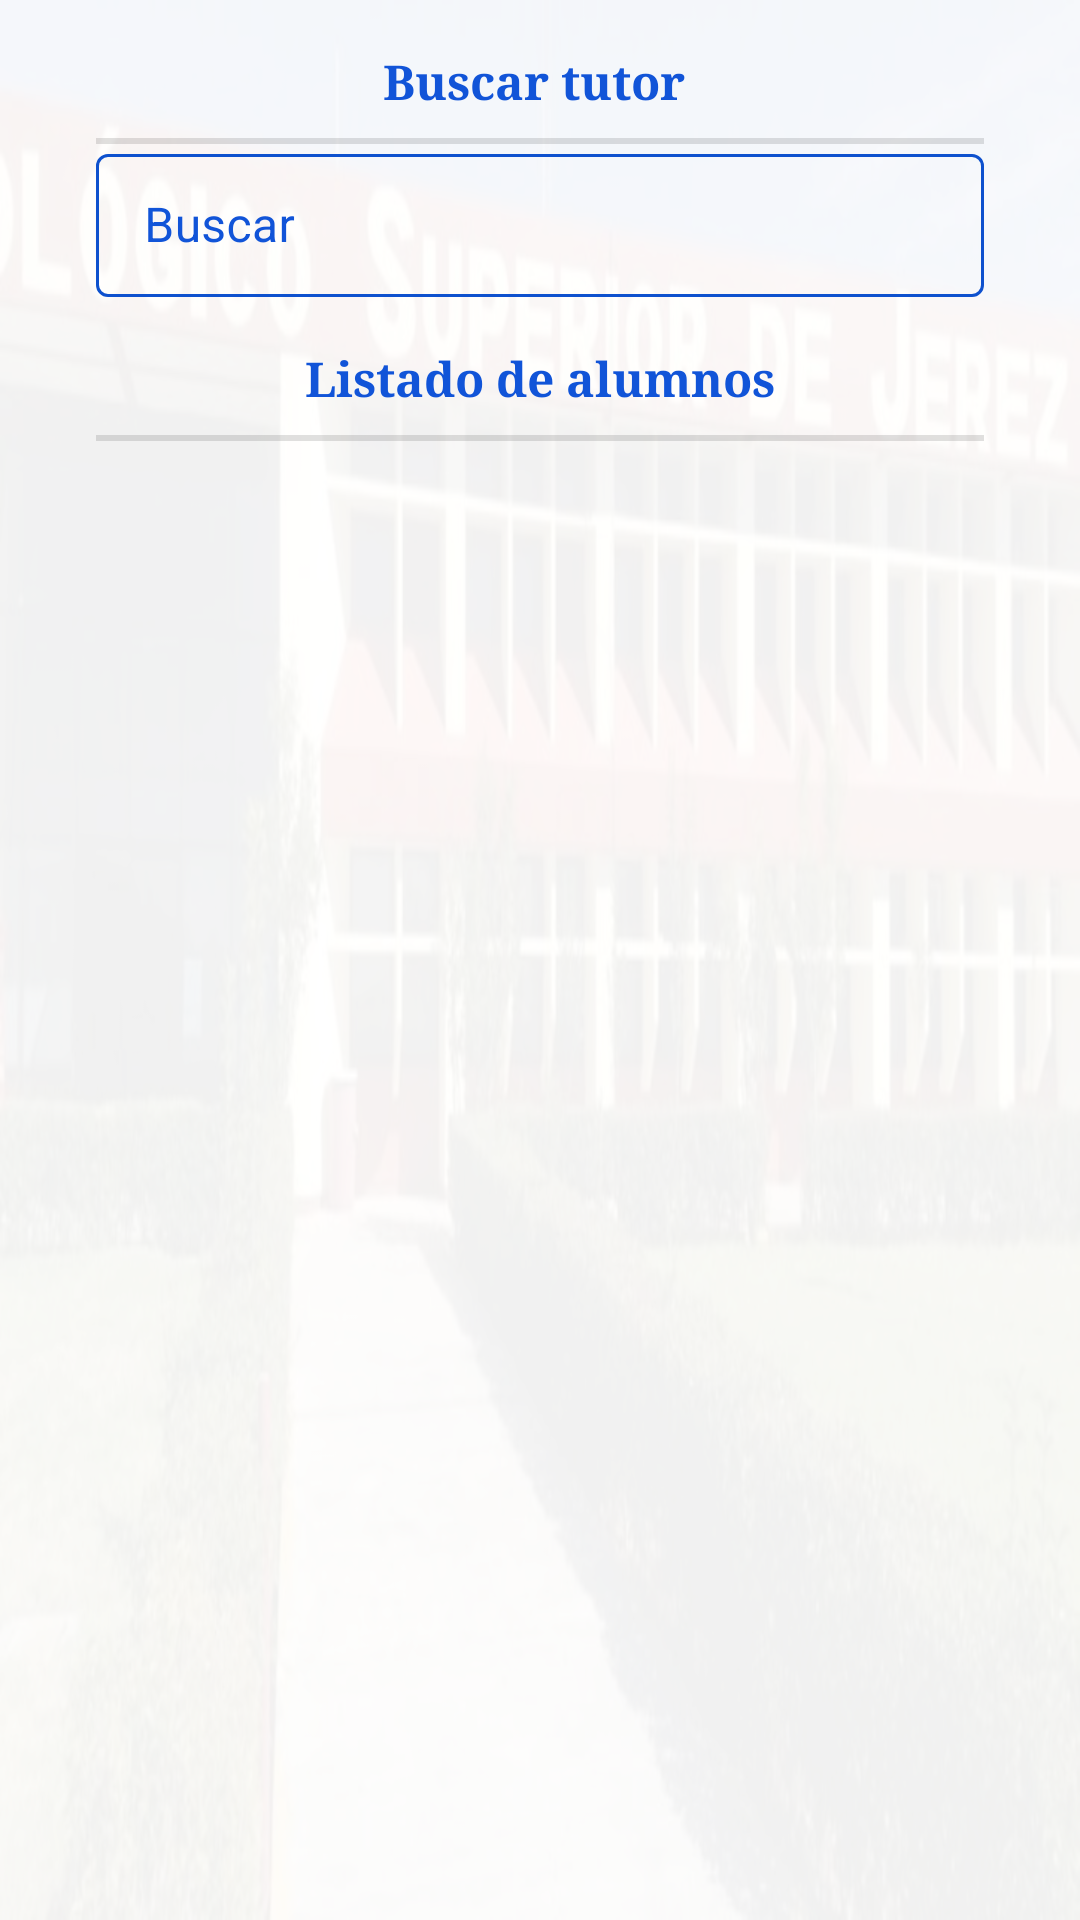

Layout XML and referenced resources for this Android screen:
<!-- AndroidManifest.xml: application theme AppTheme -->
<!-- res/layout/activity_tutores.xml -->
<?xml version="1.0" encoding="utf-8"?>
<androidx.constraintlayout.widget.ConstraintLayout xmlns:android="http://schemas.android.com/apk/res/android"
    xmlns:app="http://schemas.android.com/apk/res-auto"
    xmlns:tools="http://schemas.android.com/tools"
    android:layout_width="match_parent"
    android:layout_height="match_parent"
    android:background="@drawable/bg"
    tools:context=".TutoresActivity">


    <androidx.constraintlayout.widget.ConstraintLayout
        android:layout_width="match_parent"
        android:layout_height="match_parent"
        android:background="@color/blancoAlphc"
        app:layout_constraintBottom_toBottomOf="parent"
        app:layout_constraintEnd_toEndOf="parent"
        app:layout_constraintStart_toStartOf="parent"
        app:layout_constraintTop_toTopOf="parent">

        <TextView
            android:id="@+id/textView8"
            android:layout_width="wrap_content"
            android:layout_height="wrap_content"
            android:layout_marginTop="16dp"
            android:text="Buscar tutor "
            android:textColor="@color/colorPrimary"
            android:textSize="16dp"
            android:textStyle="bold"
            app:fontFamily="serif"
            app:layout_constraintEnd_toEndOf="parent"
            app:layout_constraintStart_toStartOf="parent"
            app:layout_constraintTop_toTopOf="parent" />


        <com.google.android.material.textfield.TextInputLayout
            android:id="@+id/textInputLayout5"
            style="@style/TextInputLayoutAppearance"
            android:layout_width="match_parent"
            android:layout_height="wrap_content"
            android:layout_marginStart="32dp"
            android:layout_marginLeft="32dp"
            android:layout_marginTop="8dp"
            android:layout_marginEnd="32dp"
            android:layout_marginRight="32dp"
            android:hint="Buscar"
            app:layout_constraintEnd_toEndOf="parent"
            app:layout_constraintStart_toStartOf="parent"
            app:layout_constraintTop_toBottomOf="@+id/textView8">

            <com.google.android.material.textfield.TextInputEditText
                android:id="@+id/txtConsultasTutor"
                style="@style/cajas"
                android:layout_width="match_parent"
                android:layout_height="wrap_content" />
        </com.google.android.material.textfield.TextInputLayout>


        <androidx.recyclerview.widget.RecyclerView
            android:id="@+id/lsFiltadoTutores"
            android:layout_width="0dp"
            android:layout_height="0dp"
            android:layout_marginStart="32dp"
            android:layout_marginLeft="32dp"
            android:layout_marginTop="16dp"
            android:layout_marginEnd="32dp"
            android:layout_marginRight="32dp"
            android:layout_marginBottom="32dp"
            app:layout_constraintBottom_toBottomOf="parent"
            app:layout_constraintEnd_toEndOf="parent"
            app:layout_constraintStart_toStartOf="parent"
            app:layout_constraintTop_toBottomOf="@+id/textView9" />

        <TextView
            android:id="@+id/textView9"
            android:layout_width="wrap_content"
            android:layout_height="wrap_content"
            android:layout_marginTop="16dp"
            android:text="Listado de alumnos"
            android:textColor="@color/colorPrimary"
            android:textSize="16dp"
            android:textStyle="bold"
            app:fontFamily="serif"
            app:layout_constraintEnd_toEndOf="parent"
            app:layout_constraintStart_toStartOf="parent"
            app:layout_constraintTop_toBottomOf="@+id/textInputLayout5" />

        <View
            android:id="@+id/divider"
            android:layout_width="0dp"
            android:layout_height="2dp"
            android:layout_marginStart="32dp"
            android:layout_marginLeft="32dp"
            android:layout_marginTop="8dp"
            android:layout_marginEnd="32dp"
            android:layout_marginRight="32dp"
            android:background="?android:attr/listDivider"
            app:layout_constraintEnd_toEndOf="parent"
            app:layout_constraintStart_toStartOf="parent"
            app:layout_constraintTop_toBottomOf="@+id/textView8" />

        <View
            android:id="@+id/divider2"
            android:layout_width="0dp"
            android:layout_height="2dp"
            android:layout_marginStart="32dp"
            android:layout_marginLeft="32dp"
            android:layout_marginTop="8dp"
            android:layout_marginEnd="32dp"
            android:layout_marginRight="32dp"
            android:background="?android:attr/listDivider"
            app:layout_constraintEnd_toEndOf="parent"
            app:layout_constraintStart_toStartOf="parent"
            app:layout_constraintTop_toBottomOf="@+id/textView9" />

    </androidx.constraintlayout.widget.ConstraintLayout>

</androidx.constraintlayout.widget.ConstraintLayout>
<!-- resources referenced by this layout -->
<resources>
  <color name="blancoAlphc">#F0FFFFFF</color>
  <color name="colorPrimary">#1154D8</color>
  <!-- drawable bg: jpeg bitmap (drawable, 41958 bytes) -->
  <style name="TextInputLayoutAppearance" parent="Widget.MaterialComponents.TextInputLayout.OutlinedBox.Dense">
          
          <item name="android:textColor">@color/colorPrimary</item>
          <item name="android:textColorHint">@color/colorPrimary</item>
          <item name="colorControlNormal">@color/colorPrimary</item>
          <item name="colorControlActivated">@color/colorPrimary</item>
          <item name="colorControlHighlight">@color/colorPrimary</item>
          <item name="boxStrokeColor">@color/colorPrimary</item>
          <item name="colorAccent">@color/colorPrimary</item>
          <item name="colorSecondary">@color/colorPrimary</item>
          <item name="colorPrimaryDark">@color/colorPrimary</item>
          <item name="colorPrimary">@color/colorPrimary</item>
          <item name="hintTextColor">@color/colorPrimary</item>
      </style>
  <style name="cajas">
          <item name="android:textColor">@color/colorPrimary</item>
          <item name="android:colorForeground">@color/colorPrimary</item>
          <item name="android:textColorHint">@color/colorPrimary</item>
          <item name="android:backgroundTint" tools:targetApi="lollipop">@color/colorPrimary</item>
          <item name="android:textCursorDrawable">@null</item>
      </style>
  <style name="AppTheme" parent="Theme.MaterialComponents.Light.DarkActionBar">
          
          <item name="colorPrimary">@color/colorPrimary</item>
          <item name="colorPrimaryDark">@color/colorPrimaryDark</item>
          <item name="colorAccent">@color/colorPrimary</item>
      </style>
  <color name="colorPrimaryDark">#0E51CE</color>
</resources>
